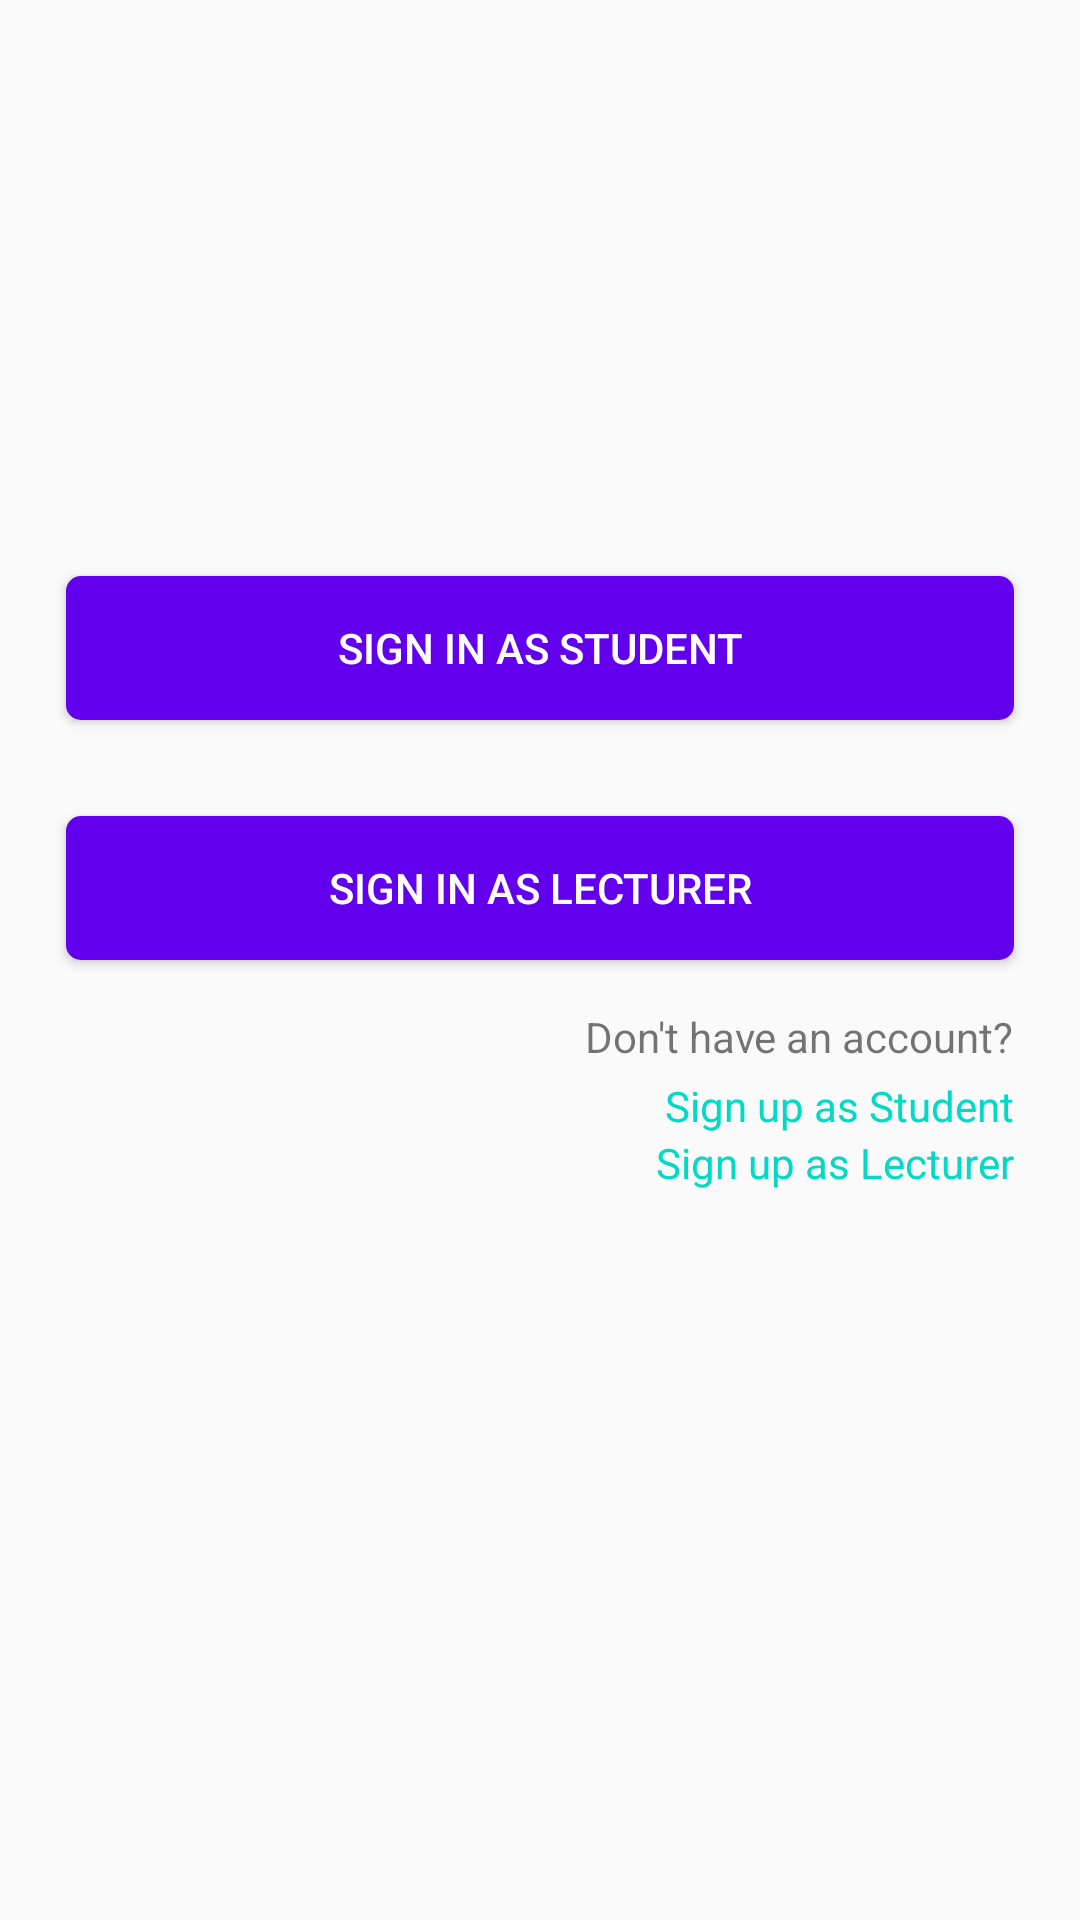

Produce the Android XML layout that renders to this screen, including the resource entries it uses.
<!-- AndroidManifest.xml: application theme AppTheme -->
<!-- res/layout/activity_auth.xml -->
<?xml version="1.0" encoding="utf-8"?>
<androidx.constraintlayout.widget.ConstraintLayout xmlns:android="http://schemas.android.com/apk/res/android"
    xmlns:app="http://schemas.android.com/apk/res-auto"
    xmlns:tools="http://schemas.android.com/tools"
    android:layout_width="match_parent"
    android:layout_height="match_parent"
    tools:context=".splash.AuthActivity">

    <Button
        android:id="@+id/sign_in_as_student"
        android:layout_width="0dp"
        android:layout_height="wrap_content"
        android:layout_marginStart="22dp"
        android:layout_marginEnd="22dp"
        android:background="@drawable/button_background"
        android:text="@string/sign_in_as_student"
        android:textColor="#ffffff"
        app:layout_constraintEnd_toEndOf="parent"
        app:layout_constraintHorizontal_bias="1.0"
        app:layout_constraintStart_toStartOf="parent"
        app:layout_constraintTop_toTopOf="@+id/guideline" />

    <Button
        android:id="@+id/sign_in_as_lecturer"
        android:layout_width="0dp"
        android:layout_height="wrap_content"
        android:layout_marginTop="32dp"
        android:background="@drawable/button_background"
        android:text="@string/sign_in_as_lecturer"
        android:textColor="@android:color/white"
        app:layout_constraintEnd_toEndOf="@id/sign_in_as_student"
        app:layout_constraintHorizontal_bias="1.0"
        app:layout_constraintStart_toStartOf="@id/sign_in_as_student"
        app:layout_constraintTop_toBottomOf="@id/sign_in_as_student" />

    <androidx.constraintlayout.widget.Guideline
        android:id="@+id/guideline"
        android:layout_width="wrap_content"
        android:layout_height="wrap_content"
        android:orientation="horizontal"
        app:layout_constraintGuide_percent="0.3" />

    <TextView
        android:id="@+id/textView2"
        android:layout_width="wrap_content"
        android:layout_height="wrap_content"
        android:layout_marginTop="16dp"
        android:text="@string/don_t_have_an_account"
        app:layout_constraintEnd_toEndOf="@+id/sign_in_as_lecturer"
        app:layout_constraintTop_toBottomOf="@+id/sign_in_as_lecturer" />

    <TextView
        android:id="@+id/sign_up_as_student"
        android:layout_width="wrap_content"
        android:layout_height="wrap_content"
        android:layout_marginTop="4dp"
        android:text="@string/sign_up_as_student"
        android:textColor="@color/colorAccent"
        app:layout_constraintEnd_toEndOf="@+id/textView2"
        app:layout_constraintTop_toBottomOf="@+id/textView2" />

    <TextView
        android:id="@+id/sign_up_as_lecturer"
        android:layout_width="0dp"
        android:layout_height="wrap_content"
        android:text="@string/sign_up_as_lecturer"
        android:textColor="@color/colorAccent"
        app:layout_constraintEnd_toEndOf="@+id/sign_up_as_student"
        app:layout_constraintTop_toBottomOf="@+id/sign_up_as_student" />

</androidx.constraintlayout.widget.ConstraintLayout>
<!-- resources referenced by this layout -->
<resources>
  <color name="colorAccent">#03DAC6</color>
  <!-- drawable button_background (drawable-v24) -->
  <?xml version="1.0" encoding="utf-8"?>
  <shape android:shape="rectangle" xmlns:android="http://schemas.android.com/apk/res/android">
  
      <corners android:radius="5dp"/>
      <solid android:color="@color/colorPrimary"/>
  
  </shape>
  <string name="don_t_have_an_account">Don\'t have an account?</string>
  <string name="sign_in_as_lecturer">Sign in as Lecturer</string>
  <string name="sign_in_as_student">Sign in as Student</string>
  <string name="sign_up_as_lecturer">Sign up as Lecturer</string>
  <string name="sign_up_as_student">Sign up as Student</string>
  <style name="AppTheme" parent="Theme.AppCompat.Light.DarkActionBar">
          
          <item name="colorPrimary">@color/colorPrimary</item>
          <item name="colorPrimaryDark">@color/colorPrimaryDark</item>
          <item name="colorAccent">@color/colorAccent</item>
      </style>
  <color name="colorPrimary">#6200EE</color>
  <color name="colorPrimaryDark">#3700B3</color>
</resources>
